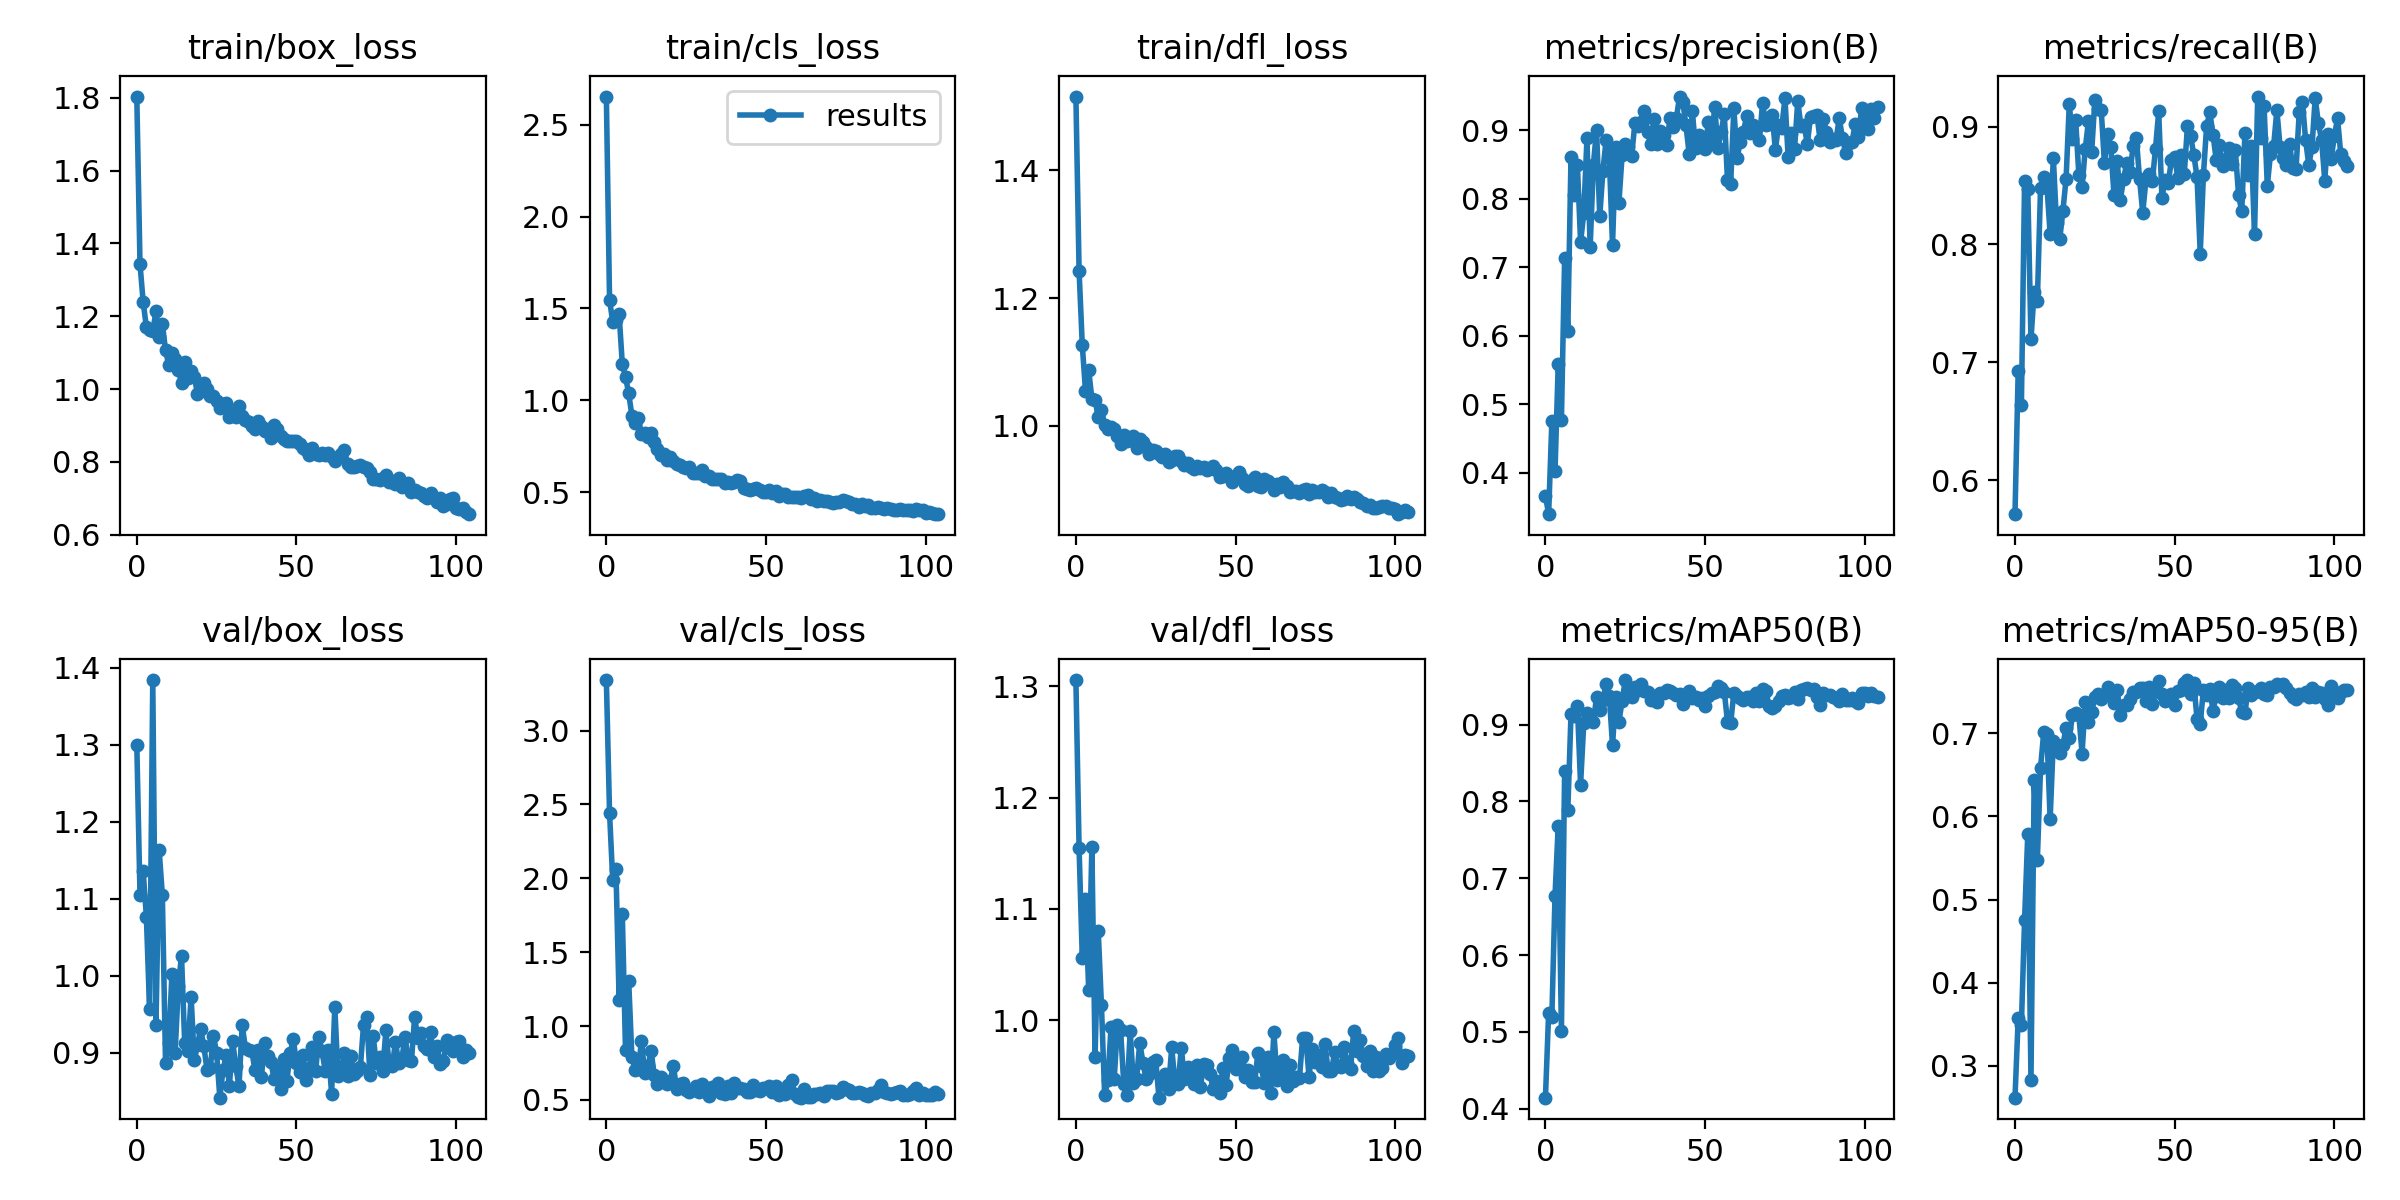

Data behind this chart, as committed beside it:
epoch, train/box_loss, train/cls_loss, train/dfl_loss, metrics/precision(B), metrics/recall(B), metrics/mAP50(B), metrics/mAP50-95(B), val/box_loss, val/cls_loss, val/dfl_loss, lr/pg0, lr/pg1, lr/pg2
0, 1.804, 2.653, 1.516, 0.3662, 0.5712, 0.4145, 0.2616, 1.3, 3.342, 1.306, 0.0766, 0.0026, 0.0026
1, 1.344, 1.548, 1.242, 0.3397, 0.6927, 0.5251, 0.3574, 1.105, 2.443, 1.154, 0.05227, 0.005274, 0.005274
2, 1.239, 1.426, 1.126, 0.4749, 0.6635, 0.519, 0.3491, 1.136, 1.985, 1.056, 0.02792, 0.007921, 0.007921
3, 1.17, 1.436, 1.055, 0.4032, 0.8541, 0.6774, 0.4756, 1.076, 2.06, 1.109, 0.009851, 0.009851, 0.009851
4, 1.162, 1.468, 1.088, 0.5588, 0.8473, 0.7686, 0.5788, 0.9566, 1.174, 1.027, 0.009851, 0.009851, 0.009851
5, 1.159, 1.197, 1.042, 0.4776, 0.7197, 0.5018, 0.283, 1.384, 1.758, 1.156, 0.009802, 0.009802, 0.009802
6, 1.214, 1.128, 1.04, 0.7127, 0.7597, 0.839, 0.6438, 0.9356, 0.836, 0.9674, 0.009753, 0.009753, 0.009753
7, 1.143, 1.038, 1.014, 0.6073, 0.7521, 0.7882, 0.548, 1.163, 1.303, 1.08, 0.009703, 0.009703, 0.009703
8, 1.179, 0.9169, 1.024, 0.8606, 0.8482, 0.9134, 0.6584, 1.105, 0.7883, 1.014, 0.009654, 0.009654, 0.009654
9, 1.107, 0.8751, 1.002, 0.8056, 0.8576, 0.9112, 0.7014, 0.8863, 0.704, 0.9328, 0.009604, 0.009604, 0.009604
10, 1.066, 0.9036, 0.9946, 0.8491, 0.8493, 0.9247, 0.6989, 0.9122, 0.7089, 0.9459, 0.009555, 0.009555, 0.009555
11, 1.099, 0.818, 0.9981, 0.7365, 0.8091, 0.8219, 0.597, 1.002, 0.8977, 0.9936, 0.009505, 0.009505, 0.009505
12, 1.083, 0.8215, 0.9947, 0.7787, 0.8736, 0.9018, 0.6904, 0.9, 0.683, 0.9473, 0.009456, 0.009456, 0.009456
13, 1.054, 0.799, 0.9839, 0.8877, 0.818, 0.915, 0.6857, 0.9863, 0.7264, 0.9954, 0.009406, 0.009406, 0.009406
14, 1.018, 0.8221, 0.9709, 0.7292, 0.8043, 0.9063, 0.6769, 1.026, 0.8338, 0.991, 0.009357, 0.009357, 0.009357
15, 1.073, 0.7755, 0.9855, 0.8485, 0.8286, 0.9034, 0.6862, 0.9123, 0.666, 0.9425, 0.009307, 0.009307, 0.009307
16, 1.031, 0.7374, 0.9759, 0.9006, 0.8557, 0.9356, 0.7064, 0.9028, 0.6068, 0.9332, 0.009258, 0.009258, 0.009258
17, 1.051, 0.7052, 0.977, 0.7742, 0.9192, 0.9193, 0.6939, 0.9731, 0.6573, 0.9905, 0.009208, 0.009208, 0.009208
18, 1.034, 0.7081, 0.9841, 0.8405, 0.8892, 0.9319, 0.7226, 0.8901, 0.6235, 0.9434, 0.009158, 0.009158, 0.009158
19, 0.9872, 0.6745, 0.9644, 0.8861, 0.9054, 0.9528, 0.724, 0.9102, 0.6054, 0.9475, 0.009109, 0.009109, 0.009109
20, 0.9938, 0.6921, 0.9789, 0.8595, 0.8589, 0.9371, 0.7217, 0.9314, 0.6294, 0.98, 0.009059, 0.009059, 0.009059
21, 1.016, 0.6674, 0.9748, 0.7318, 0.8489, 0.8729, 0.6757, 0.9083, 0.7327, 0.9617, 0.00901, 0.00901, 0.00901
22, 0.999, 0.6519, 0.9674, 0.8746, 0.8813, 0.9357, 0.7376, 0.8775, 0.5716, 0.9472, 0.00896, 0.00896, 0.00896
23, 0.98, 0.6455, 0.956, 0.7935, 0.9045, 0.9035, 0.7131, 0.8796, 0.6102, 0.952, 0.008911, 0.008911, 0.008911
24, 0.9813, 0.6391, 0.9622, 0.8631, 0.8781, 0.9305, 0.7251, 0.9222, 0.6167, 0.9629, 0.008861, 0.008861, 0.008861
25, 0.9664, 0.63, 0.9604, 0.8793, 0.9226, 0.9579, 0.7438, 0.8996, 0.5666, 0.9644, 0.008812, 0.008812, 0.008812
26, 0.9483, 0.6393, 0.9549, 0.8747, 0.9151, 0.9448, 0.7475, 0.8417, 0.5536, 0.9305, 0.008762, 0.008762, 0.008762
27, 0.9579, 0.6024, 0.9505, 0.8625, 0.914, 0.9354, 0.7415, 0.8776, 0.5668, 0.9475, 0.008713, 0.008713, 0.008713
28, 0.9617, 0.6067, 0.9562, 0.9097, 0.8688, 0.9488, 0.7459, 0.8965, 0.5967, 0.9518, 0.008663, 0.008663, 0.008663
29, 0.924, 0.6055, 0.9436, 0.9052, 0.894, 0.9443, 0.7552, 0.8569, 0.5509, 0.9383, 0.008614, 0.008614, 0.008614
30, 0.9346, 0.6182, 0.947, 0.9113, 0.8826, 0.9523, 0.75, 0.9159, 0.6056, 0.9756, 0.008564, 0.008564, 0.008564
31, 0.9239, 0.5873, 0.9518, 0.9276, 0.842, 0.9432, 0.737, 0.8823, 0.5627, 0.9445, 0.008515, 0.008515, 0.008515
32, 0.9545, 0.5862, 0.953, 0.8968, 0.8708, 0.942, 0.7517, 0.8564, 0.5245, 0.9424, 0.008466, 0.008466, 0.008466
33, 0.9267, 0.5695, 0.9444, 0.8794, 0.8381, 0.9322, 0.7216, 0.9359, 0.5849, 0.9753, 0.008416, 0.008416, 0.008416
34, 0.916, 0.5733, 0.9381, 0.9154, 0.8557, 0.9365, 0.7338, 0.9067, 0.5787, 0.9471, 0.008367, 0.008367, 0.008367
35, 0.9096, 0.572, 0.941, 0.8802, 0.8693, 0.9291, 0.7335, 0.9031, 0.6177, 0.9581, 0.008317, 0.008317, 0.008317
36, 0.9, 0.5701, 0.9349, 0.8982, 0.8614, 0.9405, 0.7416, 0.9027, 0.5476, 0.9547, 0.008268, 0.008268, 0.008268
37, 0.8914, 0.5525, 0.9322, 0.8922, 0.8834, 0.9405, 0.7502, 0.8772, 0.5412, 0.9429, 0.008218, 0.008218, 0.008218
38, 0.9134, 0.5583, 0.9364, 0.8786, 0.8905, 0.9445, 0.7498, 0.9035, 0.5914, 0.9596, 0.008169, 0.008169, 0.008169
39, 0.8991, 0.549, 0.9342, 0.9173, 0.8557, 0.9442, 0.7548, 0.868, 0.5472, 0.9403, 0.008119, 0.008119, 0.008119
40, 0.8863, 0.555, 0.9353, 0.9042, 0.8269, 0.9405, 0.754, 0.9123, 0.6175, 0.9609, 0.00807, 0.00807, 0.00807
41, 0.8913, 0.569, 0.9311, 0.9173, 0.8548, 0.9384, 0.7389, 0.8963, 0.58, 0.9601, 0.00802, 0.00802, 0.00802
42, 0.8664, 0.5618, 0.9338, 0.9488, 0.86, 0.9392, 0.7554, 0.888, 0.5826, 0.952, 0.007971, 0.007971, 0.007971
43, 0.9009, 0.5236, 0.9374, 0.9416, 0.8535, 0.9264, 0.735, 0.8661, 0.5708, 0.9381, 0.007921, 0.007921, 0.007921
44, 0.8909, 0.5199, 0.9299, 0.907, 0.8814, 0.9362, 0.7504, 0.8789, 0.5524, 0.9458, 0.007872, 0.007872, 0.007872
45, 0.8704, 0.5102, 0.9202, 0.8651, 0.913, 0.9434, 0.7632, 0.8532, 0.557, 0.9349, 0.007822, 0.007822, 0.007822
46, 0.862, 0.517, 0.9204, 0.9274, 0.8397, 0.9339, 0.7468, 0.8925, 0.6028, 0.9571, 0.007772, 0.007772, 0.007772
47, 0.8569, 0.5244, 0.9257, 0.8732, 0.8548, 0.9359, 0.7386, 0.8639, 0.5695, 0.9415, 0.007723, 0.007723, 0.007723
48, 0.8586, 0.5144, 0.9219, 0.8923, 0.8524, 0.9315, 0.742, 0.8992, 0.563, 0.9657, 0.007673, 0.007673, 0.007673
49, 0.858, 0.5024, 0.9118, 0.8755, 0.8721, 0.9342, 0.7477, 0.9176, 0.5816, 0.9731, 0.007624, 0.007624, 0.007624
50, 0.8583, 0.5027, 0.9183, 0.8725, 0.8744, 0.9244, 0.7345, 0.887, 0.5825, 0.9559, 0.007574, 0.007574, 0.007574
51, 0.8488, 0.5125, 0.9269, 0.9116, 0.8563, 0.9366, 0.7511, 0.8746, 0.594, 0.9603, 0.007525, 0.007525, 0.007525
52, 0.8396, 0.4938, 0.9186, 0.8825, 0.8758, 0.9405, 0.7523, 0.8968, 0.551, 0.967, 0.007476, 0.007476, 0.007476
53, 0.8329, 0.5045, 0.9092, 0.9341, 0.8596, 0.9422, 0.761, 0.8645, 0.5941, 0.9489, 0.007426, 0.007426, 0.007426
54, 0.82, 0.4785, 0.9052, 0.8743, 0.9006, 0.9507, 0.7641, 0.8801, 0.5332, 0.9551, 0.007377, 0.007377, 0.007377
55, 0.8396, 0.4918, 0.9143, 0.8964, 0.8919, 0.9474, 0.7475, 0.9073, 0.566, 0.9446, 0.007327, 0.007327, 0.007327
56, 0.8228, 0.493, 0.9192, 0.924, 0.8759, 0.9429, 0.7601, 0.8758, 0.542, 0.9449, 0.007278, 0.007278, 0.007278
57, 0.8202, 0.4747, 0.9055, 0.827, 0.8574, 0.9038, 0.7175, 0.9211, 0.6044, 0.9708, 0.007228, 0.007228, 0.007228
58, 0.8253, 0.4764, 0.9032, 0.8214, 0.7922, 0.9018, 0.7117, 0.9019, 0.636, 0.9586, 0.007178, 0.007178, 0.007178
59, 0.818, 0.4764, 0.9169, 0.9315, 0.8589, 0.9415, 0.7521, 0.8766, 0.5416, 0.9433, 0.007129, 0.007129, 0.007129
... 45 more rows
